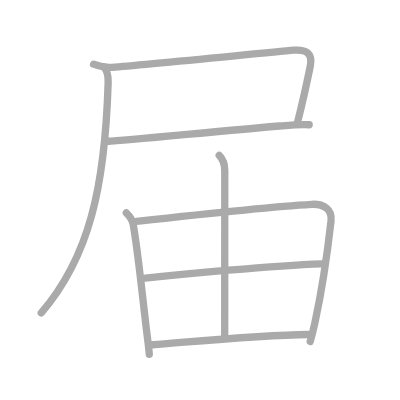
t = 0.00 s
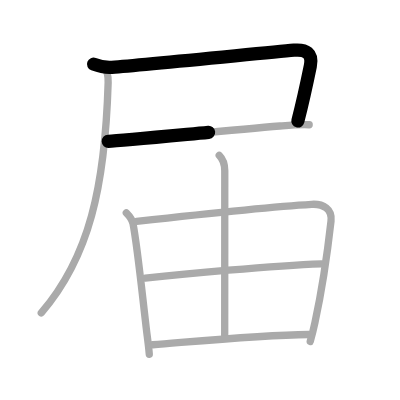
t = 1.50 s
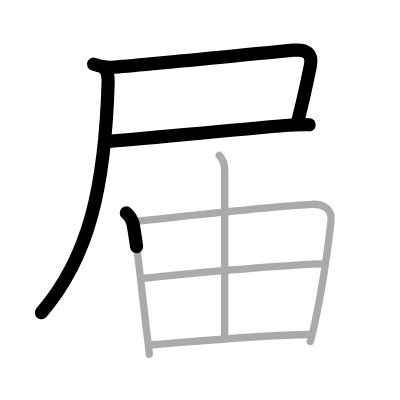
t = 3.25 s
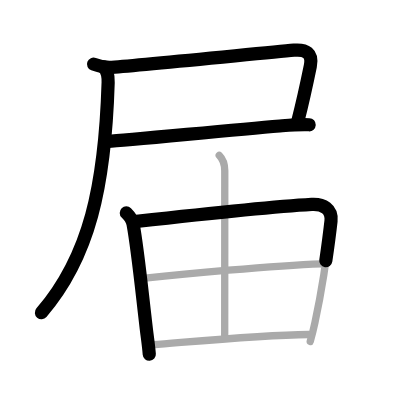
t = 4.75 s
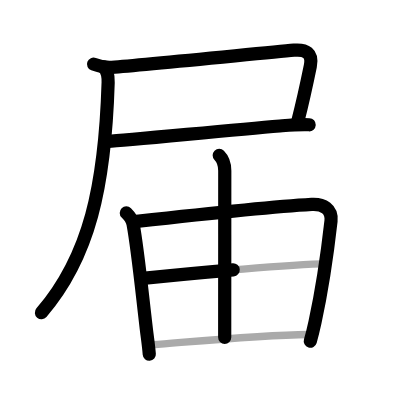
t = 6.50 s
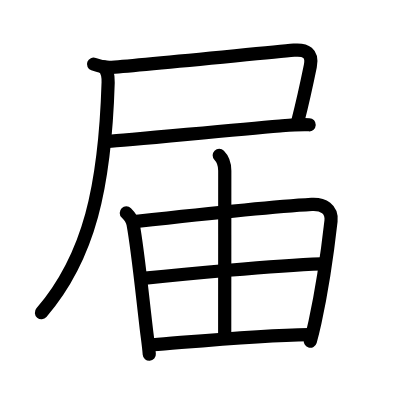
t = 8.00 s

The animated SVG that drew these frames (rendered in a browser with its animation timeline set to each time). Animation: 8 SMIL elements (animate=8); one cycle of 8.00 s.

<?xml version="1.0" standalone="no"?>
<!DOCTYPE svg PUBLIC "-//W3C//DTD SVG 1.1//EN"   "http://www.w3.org/Graphics/SVG/1.1/DTD/svg11.dtd">
<svg width="400px" height="400px"  version="1.1" xmlns="http://www.w3.org/2000/svg">
  <defs>
    <marker id="Triangle" viewBox="0 0 10 10" refX="0" refY="5" markerUnits="strokeWidth" markerWidth="3" style="stroke-opacity:0%;fill:#aaaaaa;" markerHeight="2" orient="auto">
      <path d="M 0 0 L 10 5 L 0 10 z" />
    </marker>
    
    <marker id="Arrow" viewBox="0 0 10 10" refX="5" refY="5" markerUnits="strokeWidth" markerWidth="1.8" style="stroke-opacity:0%;fill:#770000;" markerHeight="2" orient="auto">
      <path d="M 0 4 L 6 4 L 4 1 L 10 5 L 4 9 L 6 6 L 0 6 z" />
        <circle cx="5" cy="5" r="5" />
      </marker>
    
    <marker id="TriangleRed" viewBox="0 0 10 10" refX="0" refY="5" markerUnits="strokeWidth" markerWidth="3" style="stroke-opacity:0%;fill:#CC0000;" markerHeight="2" orient="auto">
      <path d="M 0 0 L 10 5 L 0 10 z" />
    </marker>
    
    <marker id="ArrowRed" viewBox="0 0 10 10" refX="5" refY="5" markerUnits="strokeWidth" markerWidth="1.8" style="stroke-opacity:0%;fill:#CC0000;" markerHeight="2" orient="auto">
      <path d="M 0 4 L 6 4 L 4 1 L 10 5 L 4 9 L 6 6 L 0 6 z" />
        <circle cx="5" cy="5" r="5" />
      </marker>
    
  </defs>
  
  <path style="fill:#ffffff; fill-opacity:100%; fill-rule:evenodd; stroke-width:0;" d="M 0 0 L 400px 0 L 400px 400px L 0 400px L 0 0" />

  <g transform="scale(3.6697247706422 3.6697247706422)">
<path style="fill:none; fill-opacity:0%; fill-rule:evenodd; stroke:#aaaaaa; stroke-opacity:100%; stroke-width: 1.5pt; stroke-linejoin:round; stroke-linecap:round;" d="M25.5 17.49c1.74 0.65 3.12 0.99 4.97 0.85c9.11-0.66 41.11-3.9 49.65-4.66c3.2-0.28 5.17 0.75 4.44 4.32c-0.76 3.72-1.93 9.24-3.42 15.1"></path>
<path style="fill:none; fill-opacity:0%; fill-rule:evenodd; stroke:#aaaaaa; stroke-opacity:100%; stroke-width: 1.5pt; stroke-linejoin:round; stroke-linecap:round;" d="M29.5 38.5c4.67-0.2 31.9-2.96 46.75-4.17c3.45-0.28 5.37-0.46 8-0.33"></path>
<path style="fill:none; fill-opacity:0%; fill-rule:evenodd; stroke:#aaaaaa; stroke-opacity:100%; stroke-width: 1.5pt; stroke-linejoin:round; stroke-linecap:round;" d="M28.25 18.25c1.12 1.12 1.26 3.1 1.22 4.25c-0.85 28.25-5.1 47.5-18.22 62.75"></path>
<path style="fill:none; fill-opacity:0%; fill-rule:evenodd; stroke:#aaaaaa; stroke-opacity:100%; stroke-width: 1.5pt; stroke-linejoin:round; stroke-linecap:round;" d="M34.42 58.01c0.97 0.97 1.68 2.15 1.84 3.01c1.24 6.72 2.24 16.85 3.6 28.47c0.29 2.48 0.64 4.69 0.82 7.05"></path>
<path style="fill:none; fill-opacity:0%; fill-rule:evenodd; stroke:#aaaaaa; stroke-opacity:100%; stroke-width: 1.5pt; stroke-linejoin:round; stroke-linecap:round;" d="M37.21 60.33C53.62 58.5 73 56.38 84.94 55.68c3.13-0.18 5.63 1.3 5.26 4.57c-0.69 6.13-2.38 18.45-4.36 27.55c-0.42 1.94-0.86 3.72-1.3 5.23"></path>
<path style="fill:none; fill-opacity:0%; fill-rule:evenodd; stroke:#aaaaaa; stroke-opacity:100%; stroke-width: 1.5pt; stroke-linejoin:round; stroke-linecap:round;" d="M59.74 42.32c0.91 0.91 1.51 2.55 1.51 4.18c0 15.25-0.02 41.45-0.02 45.44"></path>
<path style="fill:none; fill-opacity:0%; fill-rule:evenodd; stroke:#aaaaaa; stroke-opacity:100%; stroke-width: 1.5pt; stroke-linejoin:round; stroke-linecap:round;" d="M39.57 75.8c9.81-1.05 34.68-3.43 48-3.91"></path>
<path style="fill:none; fill-opacity:0%; fill-rule:evenodd; stroke:#aaaaaa; stroke-opacity:100%; stroke-width: 1.5pt; stroke-linejoin:round; stroke-linecap:round;" d="M41.64 93.94c11.99-0.94 29.17-2.6 42.52-2.78"></path>

<path style="fill:none; fill-opacity:0%; fill-rule:evenodd; stroke:#000000; stroke-opacity:100%; stroke-width: 2.7pt; stroke-linejoin:round; stroke-linecap:round;" d="M25.5 17.49c1.74 0.65 3.12 0.99 4.97 0.85c9.11-0.66 41.11-3.9 49.65-4.66c3.2-0.28 5.17 0.75 4.44 4.32c-0.76 3.72-1.93 9.24-3.42 15.1" pathLength="100" stroke-dashoffset="100" stroke-dasharray="100 105"><animate id="dashAnim1" attributeName="stroke-dashoffset" from="100" to="0" dur="1s" calcMode="linear" fill="freeze"/></path>
<path style="fill:none; fill-opacity:0%; fill-rule:evenodd; stroke:#000000; stroke-opacity:100%; stroke-width: 2.7pt; stroke-linejoin:round; stroke-linecap:round;" d="M29.5 38.5c4.67-0.2 31.9-2.96 46.75-4.17c3.45-0.28 5.37-0.46 8-0.33" pathLength="100" stroke-dashoffset="100" stroke-dasharray="100 105"><animate id="dashAnim2" attributeName="stroke-dashoffset" from="100" to="0" dur="1s" calcMode="linear" begin="dashAnim1.end" fill="freeze"/></path>
<path style="fill:none; fill-opacity:0%; fill-rule:evenodd; stroke:#000000; stroke-opacity:100%; stroke-width: 2.7pt; stroke-linejoin:round; stroke-linecap:round;" d="M28.25 18.25c1.12 1.12 1.26 3.1 1.22 4.25c-0.85 28.25-5.1 47.5-18.22 62.75" pathLength="100" stroke-dashoffset="100" stroke-dasharray="100 105"><animate id="dashAnim3" attributeName="stroke-dashoffset" from="100" to="0" dur="1s" calcMode="linear" begin="dashAnim2.end" fill="freeze"/></path>
<path style="fill:none; fill-opacity:0%; fill-rule:evenodd; stroke:#000000; stroke-opacity:100%; stroke-width: 2.7pt; stroke-linejoin:round; stroke-linecap:round;" d="M34.42 58.01c0.97 0.97 1.68 2.15 1.84 3.01c1.24 6.72 2.24 16.85 3.6 28.47c0.29 2.48 0.64 4.69 0.82 7.05" pathLength="100" stroke-dashoffset="100" stroke-dasharray="100 105"><animate id="dashAnim4" attributeName="stroke-dashoffset" from="100" to="0" dur="1s" calcMode="linear" begin="dashAnim3.end" fill="freeze"/></path>
<path style="fill:none; fill-opacity:0%; fill-rule:evenodd; stroke:#000000; stroke-opacity:100%; stroke-width: 2.7pt; stroke-linejoin:round; stroke-linecap:round;" d="M37.21 60.33C53.62 58.5 73 56.38 84.94 55.68c3.13-0.18 5.63 1.3 5.26 4.57c-0.69 6.13-2.38 18.45-4.36 27.55c-0.42 1.94-0.86 3.72-1.3 5.23" pathLength="100" stroke-dashoffset="100" stroke-dasharray="100 105"><animate id="dashAnim5" attributeName="stroke-dashoffset" from="100" to="0" dur="1s" calcMode="linear" begin="dashAnim4.end" fill="freeze"/></path>
<path style="fill:none; fill-opacity:0%; fill-rule:evenodd; stroke:#000000; stroke-opacity:100%; stroke-width: 2.7pt; stroke-linejoin:round; stroke-linecap:round;" d="M59.74 42.32c0.91 0.91 1.51 2.55 1.51 4.18c0 15.25-0.02 41.45-0.02 45.44" pathLength="100" stroke-dashoffset="100" stroke-dasharray="100 105"><animate id="dashAnim6" attributeName="stroke-dashoffset" from="100" to="0" dur="1s" calcMode="linear" begin="dashAnim5.end" fill="freeze"/></path>
<path style="fill:none; fill-opacity:0%; fill-rule:evenodd; stroke:#000000; stroke-opacity:100%; stroke-width: 2.7pt; stroke-linejoin:round; stroke-linecap:round;" d="M39.57 75.8c9.81-1.05 34.68-3.43 48-3.91" pathLength="100" stroke-dashoffset="100" stroke-dasharray="100 105"><animate id="dashAnim7" attributeName="stroke-dashoffset" from="100" to="0" dur="1s" calcMode="linear" begin="dashAnim6.end" fill="freeze"/></path>
<path style="fill:none; fill-opacity:0%; fill-rule:evenodd; stroke:#000000; stroke-opacity:100%; stroke-width: 2.7pt; stroke-linejoin:round; stroke-linecap:round;" d="M41.64 93.94c11.99-0.94 29.17-2.6 42.52-2.78" pathLength="100" stroke-dashoffset="100" stroke-dasharray="100 105"><animate id="dashAnim8" attributeName="stroke-dashoffset" from="100" to="0" dur="1s" calcMode="linear" begin="dashAnim7.end" fill="freeze"/></path>

</g>

</svg>  
          
